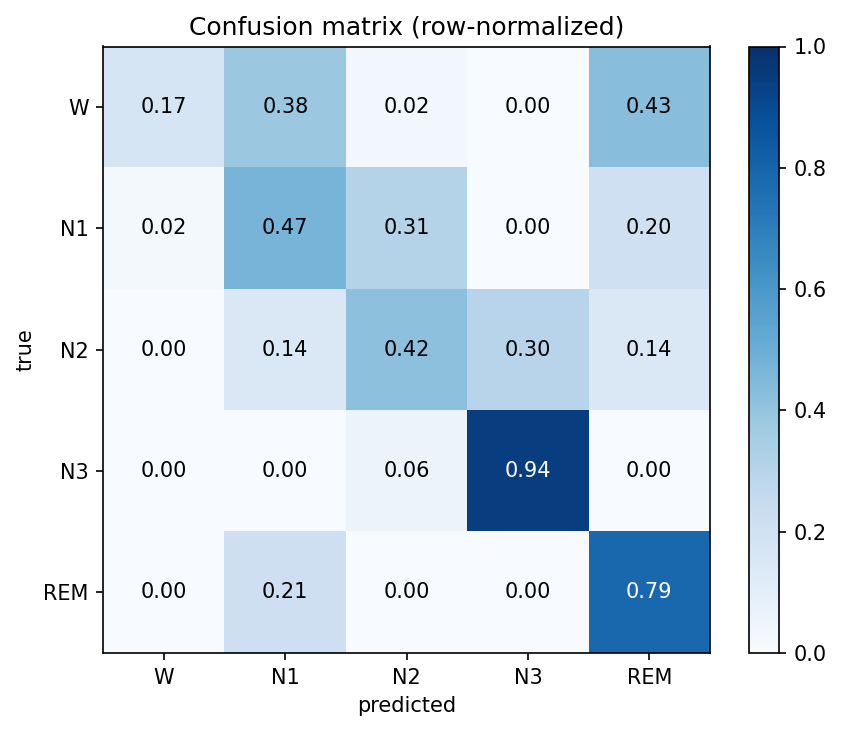

The table this chart was drawn from, first rows:
W, N1, N2, N3, REM
7, 16, 1, 0, 18
1, 23, 15, 0, 10
0, 13, 38, 27, 13
0, 0, 2, 33, 0
0, 6, 0, 0, 22
